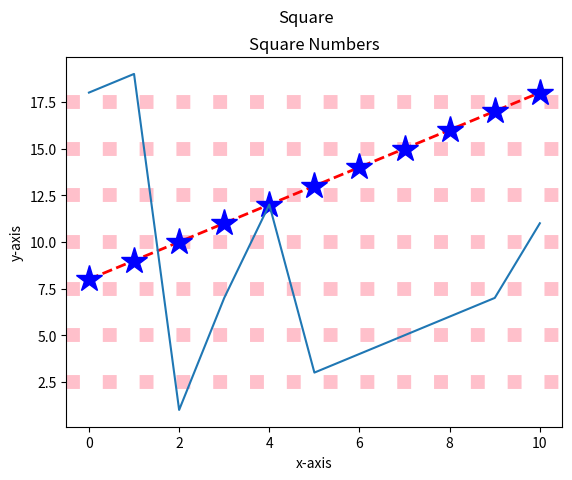

Generate this figure with matplotlib:
import numpy as np
import matplotlib.pyplot as plt

y = np.array([8, 9, 10, 11, 12, 13, 14, 15, 16, 17, 18])
y1 = np.array([18, 19, 1, 7, 12, 3, 4, 5, 6, 7, 11])
plt.plot(y, marker='*', ms=20, mec='b', mfc='b', linestyle='dashed', color='red', linewidth=2)
plt.plot(y1)
plt.xlabel('x-axis')
plt.ylabel('y-axis')
plt.title("Square Numbers")
plt.suptitle('Square')
plt.grid(axis='y', linestyle='dotted', color='pink', linewidth=10)

plt.show()
